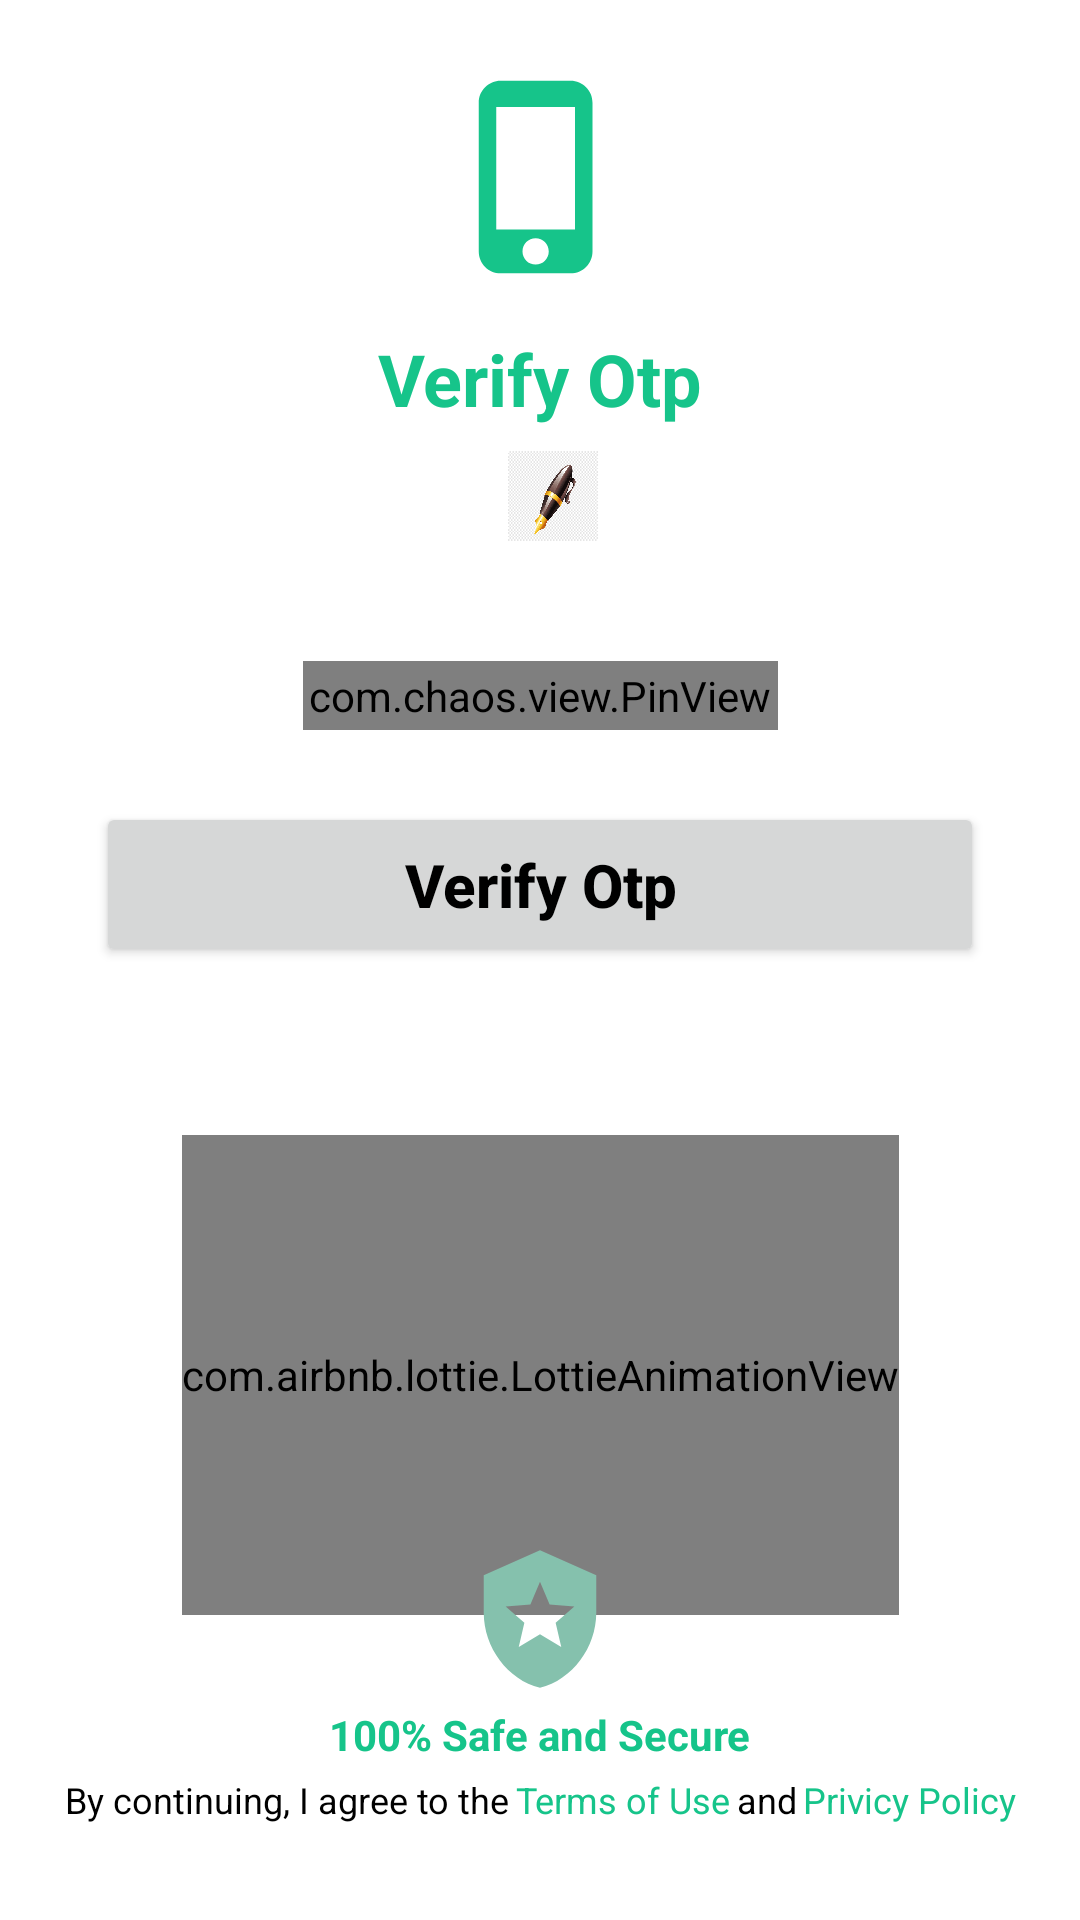

Reconstruct the res/layout file that produces this screen, plus the resources it refers to.
<!-- AndroidManifest.xml: application theme TransparentStatus -->
<!-- res/layout/activity_otp.xml -->
<?xml version="1.0" encoding="utf-8"?>
<androidx.constraintlayout.widget.ConstraintLayout xmlns:android="http://schemas.android.com/apk/res/android"
    xmlns:app="http://schemas.android.com/apk/res-auto"
    xmlns:tools="http://schemas.android.com/tools"
    android:layout_width="match_parent"
    android:layout_height="match_parent">

    <TextView
        android:id="@+id/textView17"
        android:layout_width="wrap_content"
        android:layout_height="wrap_content"
        android:layout_marginStart="2dp"
        android:layout_marginBottom="32dp"
        android:text="Privicy Policy"
        android:textColor="?attr/colorPrimary"
        android:textSize="12sp"
        app:layout_constraintBottom_toBottomOf="parent"
        app:layout_constraintEnd_toEndOf="parent"
        app:layout_constraintStart_toEndOf="@+id/textView19" />

    <TextView
        android:id="@+id/textView18"
        android:layout_width="wrap_content"
        android:layout_height="wrap_content"
        android:layout_marginStart="2dp"
        android:layout_marginEnd="2dp"
        android:layout_marginBottom="32dp"
        android:text="Terms of Use"
        android:textColor="?attr/colorPrimary"
        android:textSize="12sp"
        app:layout_constraintBottom_toBottomOf="parent"
        app:layout_constraintEnd_toStartOf="@+id/textView19"
        app:layout_constraintStart_toEndOf="@+id/textView21" />

    <TextView
        android:id="@+id/textView19"
        android:layout_width="wrap_content"
        android:layout_height="wrap_content"
        android:layout_marginBottom="32dp"
        android:text="and"
        android:textSize="12sp"
        app:layout_constraintBottom_toBottomOf="parent"
        app:layout_constraintEnd_toStartOf="@+id/textView17"
        app:layout_constraintStart_toEndOf="@+id/textView18" />

    <TextView
        android:id="@+id/textView20"
        android:layout_width="wrap_content"
        android:layout_height="wrap_content"
        android:layout_marginBottom="4dp"
        android:text="100% Safe and Secure"
        android:textColor="?attr/colorPrimary"
        android:textStyle="bold"
        app:layout_constraintBottom_toTopOf="@+id/textView18"
        app:layout_constraintEnd_toEndOf="@+id/imageView5"
        app:layout_constraintStart_toStartOf="@+id/imageView5" />

    <TextView
        android:id="@+id/textView21"
        android:layout_width="wrap_content"
        android:layout_height="wrap_content"
        android:layout_marginBottom="32dp"
        android:text="By continuing, I agree to the"
        android:textSize="12sp"
        app:layout_constraintBottom_toBottomOf="parent"
        app:layout_constraintEnd_toStartOf="@+id/textView18"
        app:layout_constraintHorizontal_chainStyle="packed"
        app:layout_constraintStart_toStartOf="parent" />

    <com.airbnb.lottie.LottieAnimationView
        android:id="@+id/progressanim"
        android:layout_width="wrap_content"
        android:layout_height="160dp"
        app:layout_constraintEnd_toEndOf="parent"
        app:layout_constraintStart_toStartOf="parent"
        app:layout_constraintTop_toBottomOf="@+id/otpprogress"
        app:lottie_autoPlay="true"
        app:lottie_loop="true"
        app:lottie_rawRes="@raw/circle" />

    <TextView
        android:id="@+id/timertv"
        android:layout_width="wrap_content"
        android:layout_height="wrap_content"
        android:layout_marginTop="24dp"
        android:inputType="time"
        android:minHeight="48dp"
        android:textColor="@color/greenM"
        android:textSize="24sp"
        android:textStyle="bold"
        app:layout_constraintBottom_toBottomOf="@+id/progressanim"
        app:layout_constraintEnd_toEndOf="@+id/progressanim"
        app:layout_constraintStart_toStartOf="@+id/progressanim"
        app:layout_constraintTop_toTopOf="@+id/progressanim" />

    <ImageView
        android:id="@+id/imageView5"
        android:layout_width="50dp"
        android:layout_height="50dp"
        android:layout_marginBottom="4dp"
        app:layout_constraintBottom_toTopOf="@+id/textView20"
        app:layout_constraintEnd_toEndOf="parent"
        app:layout_constraintHorizontal_bias="0.5"
        app:layout_constraintStart_toStartOf="parent"
        app:srcCompat="@drawable/ic_baseline_local_police_24" />

    <com.chaos.view.PinView
        android:id="@+id/pinview"
        style="@style/PinWidget.PinView"
        android:layout_width="wrap_content"
        android:layout_height="wrap_content"
        android:layout_marginStart="8dp"
        android:layout_marginTop="40dp"
        android:layout_marginEnd="8dp"
        android:cursorVisible="true"
        android:inputType="number"
        android:padding="2dp"
        android:textSize="18sp"
        android:textStyle="bold"
        app:cursorColor="?attr/colorAccent"
        app:cursorWidth="2dp"
        app:hideLineWhenFilled="true"
        app:itemCount="6"
        app:itemHeight="50dp"
        app:itemRadius="20dp"
        app:itemSpacing="8dp"
        app:itemWidth="48dp"
        app:layout_constraintEnd_toEndOf="parent"
        app:layout_constraintStart_toStartOf="parent"
        app:layout_constraintTop_toBottomOf="@+id/linearLayout"
        app:lineColor="@color/greenM"
        app:lineWidth="2dp"
        app:viewType="rectangle"
        tools:ignore="SpeakableTextPresentCheck" />

    <TextView
        android:id="@+id/textView5"
        android:layout_width="wrap_content"
        android:layout_height="wrap_content"
        android:layout_marginTop="16dp"
        android:text="Verify Otp"
        android:textColor="?attr/colorPrimary"
        android:textSize="24sp"
        android:textStyle="bold"
        app:layout_constraintEnd_toEndOf="@+id/imageView3"
        app:layout_constraintStart_toStartOf="@+id/imageView3"
        app:layout_constraintTop_toBottomOf="@+id/imageView3" />

    <ImageView
        android:id="@+id/imageView3"
        android:layout_width="70dp"
        android:layout_height="70dp"
        android:layout_marginTop="24dp"
        app:layout_constraintEnd_toEndOf="parent"
        app:layout_constraintStart_toStartOf="parent"
        app:layout_constraintTop_toTopOf="parent"
        app:srcCompat="@drawable/ic_baseline_phone_iphone_24" />

    <Button
        android:id="@+id/otpsubmitbtn"
        android:layout_width="0dp"
        android:layout_height="55dp"
        android:layout_marginStart="32dp"
        android:layout_marginTop="24dp"
        android:layout_marginEnd="32dp"
        android:text="Verify Otp"

        android:textAllCaps="false"
        android:textSize="20sp"
        android:textStyle="bold"
        app:cornerRadius="20dp"
        app:layout_constraintEnd_toEndOf="parent"
        app:layout_constraintStart_toStartOf="parent"
        app:layout_constraintTop_toBottomOf="@+id/pinview" />

    <ProgressBar
        android:id="@+id/otpprogress"
        style="?android:attr/progressBarStyle"
        android:layout_width="wrap_content"
        android:layout_height="wrap_content"
        android:layout_marginTop="8dp"
        android:visibility="invisible"
        app:layout_constraintEnd_toEndOf="parent"
        app:layout_constraintHorizontal_bias="0.5"
        app:layout_constraintStart_toStartOf="parent"
        app:layout_constraintTop_toBottomOf="@+id/otpsubmitbtn" />

    <LinearLayout
        android:id="@+id/linearLayout"
        android:layout_width="wrap_content"
        android:layout_height="wrap_content"
        android:layout_marginTop="8dp"
        android:orientation="horizontal"
        app:layout_constraintEnd_toEndOf="@+id/textView5"
        app:layout_constraintStart_toStartOf="@+id/textView5"
        app:layout_constraintTop_toBottomOf="@+id/textView5">

        <TextView
            android:id="@+id/tv_mobile"
            android:layout_width="wrap_content"
            android:layout_height="wrap_content"
            android:fontFamily="serif"
            android:textColor="@color/greenM"
            android:textSize="18sp"
            android:textStyle="bold" />

        <ImageView
            android:id="@+id/editnoimgbtn"
            android:layout_width="30dp"
            android:layout_height="30dp"
            android:layout_marginStart="8dp"
            android:background="@drawable/pen" />

    </LinearLayout>

</androidx.constraintlayout.widget.ConstraintLayout>
<!-- resources referenced by this layout -->
<resources>
  <color name="greenM">#16c48A</color>
  <!-- drawable ic_baseline_local_police_24 (drawable) -->
  <vector xmlns:android="http://schemas.android.com/apk/res/android"
      android:width="24dp"
      android:height="24dp"
      android:tint="?attr/colorPrimaryVariant"
      android:viewportWidth="24"
      android:viewportHeight="24">
      <path
          android:fillColor="@android:color/white"
          android:pathData="M12,1L3,5v6c0,5.55 3.84,10.74 9,12c5.16,-1.26 9,-6.45 9,-12V5L12,1zM14.5,12.59l0.9,3.88L12,14.42l-3.4,2.05l0.9,-3.87l-3,-2.59l3.96,-0.34L12,6.02l1.54,3.64L17.5,10L14.5,12.59z" />
  </vector>
  <!-- drawable ic_baseline_phone_iphone_24 (drawable) -->
  <vector xmlns:android="http://schemas.android.com/apk/res/android"
      android:width="24dp"
      android:height="24dp"
      android:tint="?attr/colorPrimary"
      android:viewportWidth="24"
      android:viewportHeight="24">
      <path
          android:fillColor="@android:color/white"
          android:pathData="M15.5,1h-8C6.12,1 5,2.12 5,3.5v17C5,21.88 6.12,23 7.5,23h8c1.38,0 2.5,-1.12 2.5,-2.5v-17C18,2.12 16.88,1 15.5,1zM11.5,22c-0.83,0 -1.5,-0.67 -1.5,-1.5s0.67,-1.5 1.5,-1.5 1.5,0.67 1.5,1.5 -0.67,1.5 -1.5,1.5zM16,18L7,18L7,4h9v14z" />
  
  </vector>
  <!-- drawable pen: png bitmap (drawable, 27978 bytes) -->
  <style name="TransparentStatus" parent="Theme.EarnFast">
          <item name="android:statusBarColor">@color/transparent</item>
      </style>
  <style name="Theme.EarnFast" parent="Theme.MaterialComponents.DayNight.NoActionBar">
          
          <item name="colorPrimary">@color/greenM</item>
          <item name="colorPrimaryVariant">@color/greenLight</item>
          <item name="colorOnPrimary">@color/white</item>
          
          <item name="colorSecondary">@color/yellowDark</item>
          <item name="colorSecondaryVariant">@color/yellowM</item>
          <item name="colorOnSecondary">@color/black</item>
          <item name="colorAccent">@color/blue_green</item>
          <item name="android:textColor">@color/black</item>
  
  
          
          <item name="android:statusBarColor" tools:targetApi="l">?attr/colorPrimary</item>
          
      </style>
  <color name="transparent">#00000000</color>
  <color name="greenLight">#85C1AD</color>
  <color name="white">#FFFFFFFF</color>
  <color name="yellowDark">#ffb000</color>
  <color name="yellowM">#ffd914</color>
  <color name="black">#FF000000</color>
  <color name="blue_green">#009688</color>
</resources>
